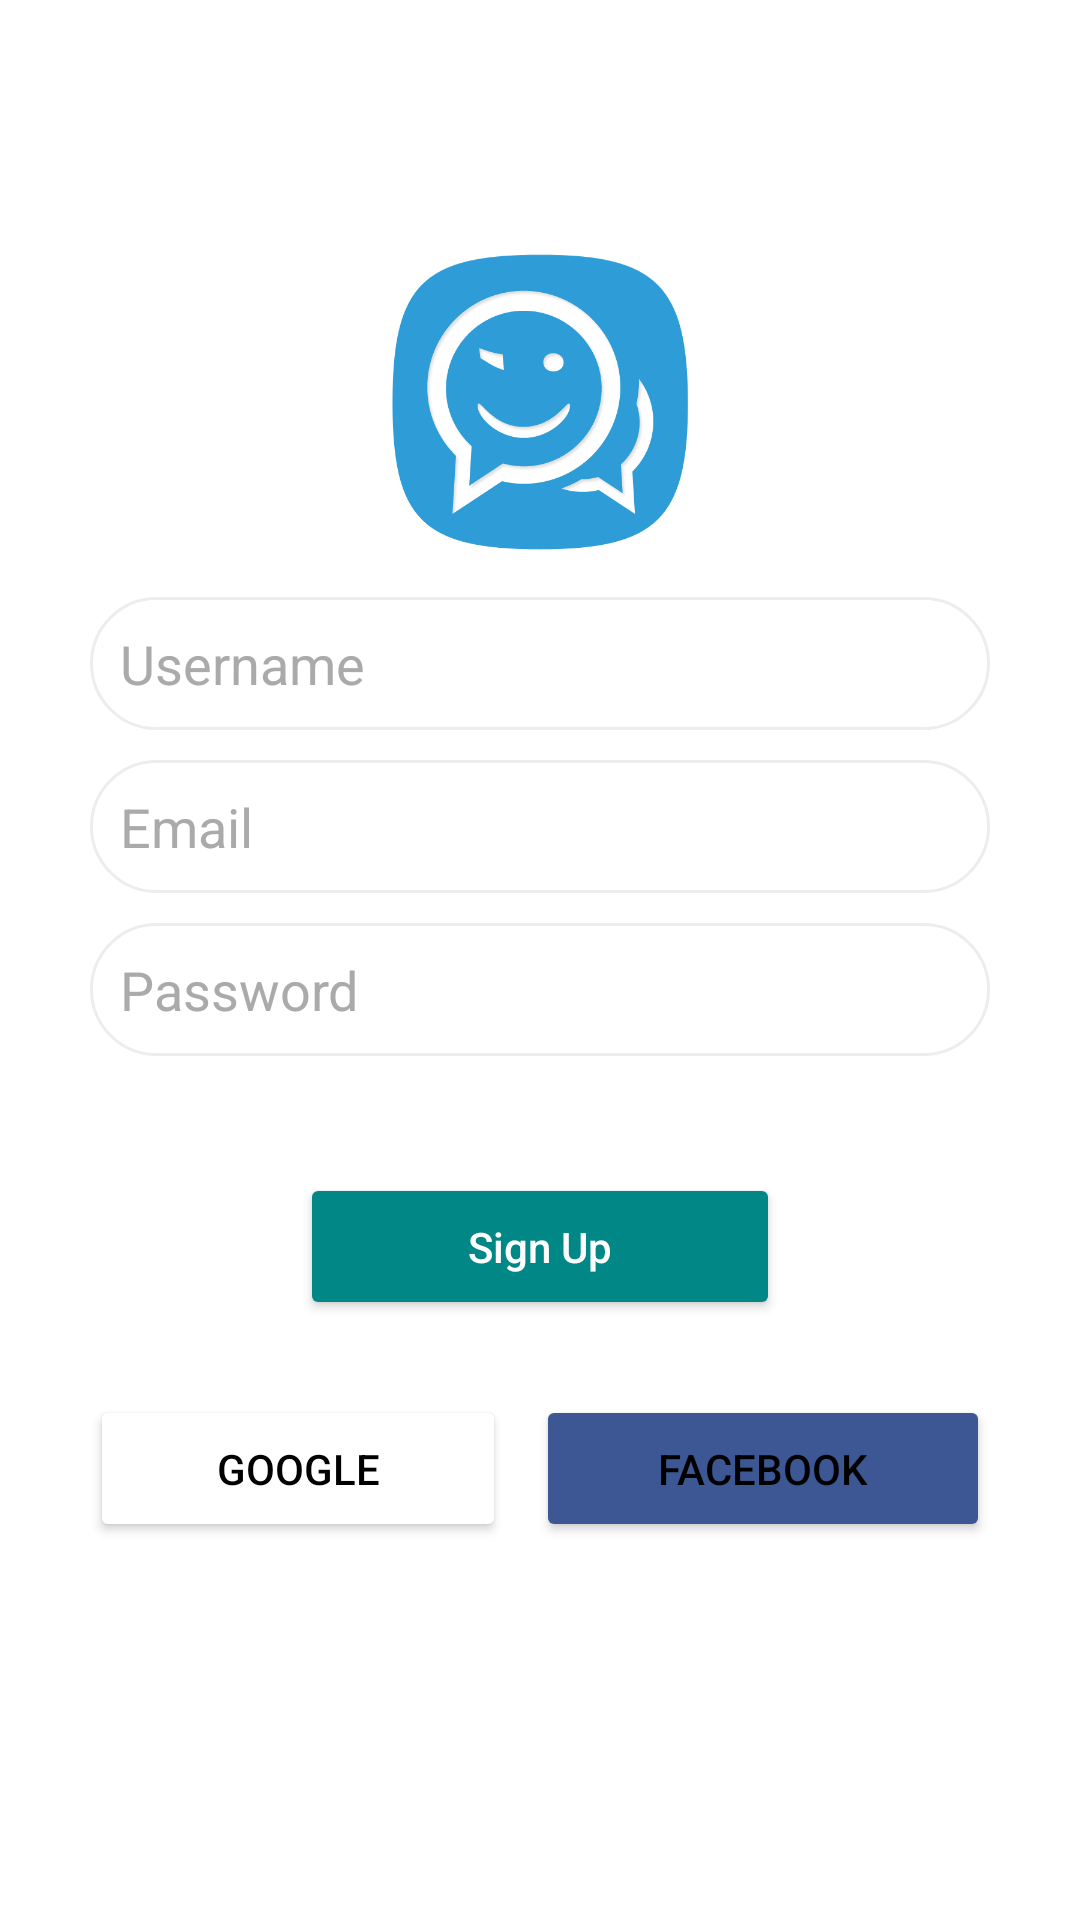

The Android layout XML behind this screen, and the referenced resources:
<!-- AndroidManifest.xml: application theme Theme.ChatSpot -->
<!-- res/layout/activity_sign_up.xml -->
<?xml version="1.0" encoding="utf-8"?>
<LinearLayout xmlns:android="http://schemas.android.com/apk/res/android"
    xmlns:app="http://schemas.android.com/apk/res-auto"
    xmlns:tools="http://schemas.android.com/tools"
    android:layout_width="match_parent"
    android:layout_height="match_parent"
    android:orientation="vertical"
    android:gravity="center"
    android:background="@drawable/w1"
    tools:context=".SignUpActivity">

    <LinearLayout
        android:layout_width="match_parent"
        android:layout_height="wrap_content"
        android:layout_marginStart="30dp"
        android:layout_marginLeft="30dp"
        android:layout_marginRight="30dp"
        android:layout_marginEnd="30dp"
        android:gravity="center_horizontal"
        android:orientation="vertical">

        <ImageView
            android:id="@+id/imageView"
            android:layout_width="100dp"
            android:layout_height="100dp"
            android:layout_marginBottom="15dp"
            android:src="@drawable/chatspot_icon"/>

        <EditText
            android:id="@+id/txtUsername"
            android:layout_width="match_parent"
            android:layout_height="wrap_content"
            android:layout_marginBottom="10dp"
            android:ems="10"
            android:hint="@string/username_hint"
            android:inputType="textPersonName"
            android:padding="10dp"
            android:background="@drawable/edit_text_bg"
            android:textColor="@color/black"
            android:textColorHint="@color/chatbackground"/>

        <EditText
            android:id="@+id/txtEmail"
            android:layout_width="match_parent"
            android:layout_height="wrap_content"
            android:layout_marginBottom="10dp"
            android:ems="10"
            android:hint="@string/email_hint"
            android:inputType="textEmailAddress"
            android:padding="10dp"
            android:background="@drawable/edit_text_bg"
            android:textColor="@color/black"
            android:textColorHint="@color/chatbackground"/>

        <EditText
            android:id="@+id/txtPassword"
            android:layout_width="match_parent"
            android:layout_height="wrap_content"
            android:layout_marginBottom="10dp"
            android:ems="10"
            android:hint="@string/password_hint"
            android:inputType="textPassword"
            android:padding="10dp"
            android:background="@drawable/edit_text_bg"
            android:textColor="@color/black"
            android:textColorHint="@color/chatbackground"/>

        <TextView
            android:id="@+id/txtAlreadyHaveAccount"
            android:layout_width="wrap_content"
            android:layout_height="wrap_content"
            android:layout_gravity="right"
            android:gravity="right"
            android:text="@string/alreadyhaveaccount"
            android:textColor="@color/white"
            android:textStyle="bold"
            android:padding="5dp"/>

        <Button
            android:id="@+id/btnSignUp"
            android:layout_width="160dp"
            android:layout_height="wrap_content"
            android:padding="15dp"
            android:text="@string/su_button"
            android:textAllCaps="false"
            android:textColor="@color/white"
            app:backgroundTint="@color/design_default_color_secondary_variant"
            app:cornerRadius="10dp"/>

        <LinearLayout
            android:layout_width="match_parent"
            android:layout_height="match_parent"
            android:layout_marginTop="25dp"
            android:orientation="horizontal">

            <Button
                android:id="@+id/btnGoogle"
                android:layout_width="wrap_content"
                android:layout_height="wrap_content"
                android:layout_marginEnd="5dp"
                android:layout_marginRight="5dp"
                android:layout_weight="1"
                android:drawableLeft="@drawable/ic_google"
                android:padding="15dp"
                android:text="@string/google"
                android:textColor="@color/black"
                app:backgroundTint="@color/white"
                app:cornerRadius="10dp"/>

            <Button
                android:id="@+id/btnFacebook"
                android:layout_width="wrap_content"
                android:layout_height="wrap_content"
                android:layout_marginStart="5dp"
                android:layout_marginLeft="5dp"
                android:layout_weight="1"
                android:drawableLeft="@drawable/ic_facebook"
                android:padding="15dp"
                android:text="@string/facebook"
                android:textColor="@color/black"
                app:backgroundTint="@color/fb_color"
                app:cornerRadius="10dp"/>

        </LinearLayout>

        <TextView
            android:id="@+id/txtSignUpPhone"
            android:layout_width="wrap_content"
            android:layout_height="wrap_content"
            android:layout_marginTop="15dp"
            android:text="@string/signupphone"
            android:textColor="@color/white"
            android:textSize="20sp"/>

    </LinearLayout>

</LinearLayout>
<!-- resources referenced by this layout -->
<resources>
  <color name="black">#FF000000</color>
  <color name="chatbackground">#AAAAAA</color>
  <color name="fb_color">#3C5793</color>
  <color name="white">#FFFFFFFF</color>
  <!-- drawable chatspot_icon: png bitmap (drawable, 16379 bytes) -->
  <!-- drawable edit_text_bg (drawable) -->
  <?xml version="1.0" encoding="utf-8"?>
  <shape xmlns:android="http://schemas.android.com/apk/res/android">
  
      <corners android:radius="50dp" />
      <solid android:color="@color/white"/>
      <stroke android:color="@color/lightGrey" android:width="1dp" />
  
  </shape>
  <string name="alreadyhaveaccount">Already have an account? Sign in</string>
  <string name="email_hint">Email</string>
  <string name="facebook">Facebook</string>
  <string name="google">Google</string>
  <string name="password_hint">Password</string>
  <string name="signupphone">Sign Up with Phone</string>
  <string name="su_button">Sign Up</string>
  <string name="username_hint">Username</string>
  <style name="Theme.ChatSpot" parent="Theme.MaterialComponents.DayNight.DarkActionBar">
          
          <item name="colorPrimary">@color/colorPrimary</item>
          <item name="colorPrimaryVariant">@color/colorPrimaryDark</item>
          <item name="colorOnPrimary">@color/colorAccent</item>
          
          <item name="colorSecondary">@color/colorPrimary</item>
          <item name="colorSecondaryVariant">@color/colorPrimaryDark</item>
          <item name="colorOnSecondary">@color/colorAccent</item>
          
          <item name="android:statusBarColor" tools:targetApi="l">?attr/colorPrimaryVariant</item>
          
      </style>
  <color name="lightGrey">#EDEDED</color>
  <color name="colorPrimary">#0B6156</color>
  <color name="colorPrimaryDark">#095049</color>
  <color name="colorAccent">#03DAC5</color>
</resources>
